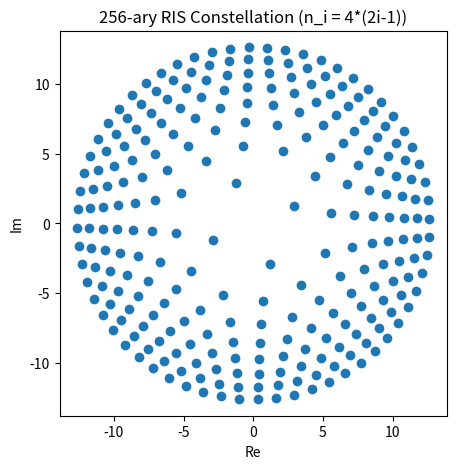
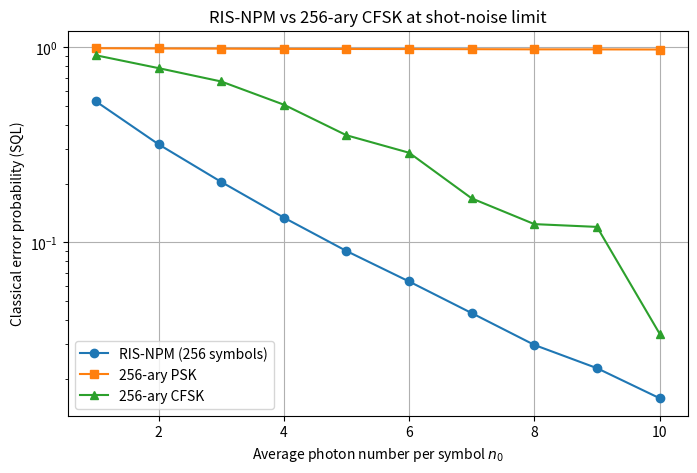

Source code (Python) for these figures, in order:
import numpy as np
import matplotlib.pyplot as plt

# ------------------------
# Simulation parameters
# ------------------------
n0_list = np.arange(1, 11)        # photon numbers per symbol
N_trials = 500               # Monte Carlo trials per symbol
M = 2**8                           # Number of symbols



# ------------------------
# Function to build RIS-NPM symbols
# ------------------------
import numpy as np

def build_RIS_NPM_symbols_256(NI_list):
    """
    Build 256-ary RIS modulation constellation:
    - 8 amplitude rings
    - i-th ring has n_i = 4*(2*i - 1) evenly spaced phase points.

    NI_list : list/array of amplitude power levels for each ring (length = 8)
              Typically increasing (e.g. np.linspace(1, 8, 8))

    Returns:
        complex numpy array of size 256
    """
    assert len(NI_list) == 8, "NI_list must have 8 amplitude rings for 256-RIS."
    alphas = []

    for i in range(1, 9):  # 1-based index for clarity
        n_i = 4 * (2 * i - 1)
        psi0 = np.pi / (2 * n_i)
        psi = psi0 + 2 * np.pi * np.arange(n_i) / n_i
        ring = np.sqrt(NI_list[i - 1]) * np.exp(1j * psi)
        alphas.append(ring)

    return np.concatenate(alphas)



# ------------------------
# Monte Carlo classical discrimination
# ------------------------
def monte_carlo_SQL(alpha_symbols, n0_list, N_trials):
    M = len(alpha_symbols)
    P_err_list = []
    for n0 in n0_list:
        alpha_scaled = np.sqrt(n0) * alpha_symbols
        errors = 0
        for j in range(M):
            # Heterodyne-like measurement
            z = alpha_scaled[j] + (np.random.randn(N_trials) + 1j*np.random.randn(N_trials))/np.sqrt(2)
            distances = np.abs(z[:, np.newaxis] - alpha_scaled[np.newaxis, :])**2
            decisions = np.argmin(distances, axis=1)
            errors += np.sum(decisions != j)
        P_err = errors / (M * N_trials)
        P_err_list.append(P_err)
    return np.array(P_err_list)

# ------------------------
# Apply RIS enhancement (linear)
# ------------------------
NI_list = np.linspace(10, 160, 8)  # amplitude levels
alphas_256 = build_RIS_NPM_symbols_256(NI_list)
print(len(alphas_256))  # 256

alpha_RIS_enhanced = np.copy(alphas_256)
# ------------------------
# 256-ary PSK symbols
# ------------------------
theta_PSK = np.pi/M  # phase step for PSK
alpha_PSK = np.exp(1j * np.arange(M) * theta_PSK)




# ------------------------
# Run Monte Carlo
# ------------------------
P_err_RIS = monte_carlo_SQL(alpha_RIS_enhanced, n0_list, N_trials)
P_err_PSK = monte_carlo_SQL(alpha_PSK, n0_list, N_trials)



Delta_omega = 2*np.pi*7e-1#3              # pulse duration (normalized)
Delta_omega_T = np.pi # constraint Δω T = π
T = Delta_omega_T / Delta_omega
Delta_theta = np.pi / M   # equal phase separation
trials = N_trials         # Monte Carlo trials per photon number
n0_vals = n0_list  # avg photon numbers

# Precompute correlation coefficients gamma_ml
def gamma(m, l):
    k = m - l
    if k == 0:
        return 1.0
    return (np.cos(k * (Delta_omega_T/2 + Delta_theta)) *
            np.sinc(k * Delta_omega_T / (2*np.pi)))  # sinc(x) = sin(pi x)/(pi x)

gamma_mat = np.zeros((M, M), dtype=float)
for m in range(M):
    for l in range(M):
        gamma_mat[m, l] = gamma(m, l)

# Gram-Schmidt orthogonalization of signal set {s_m}
# Start with correlation matrix G = gamma_mat, Cholesky factorization gives coefficients
G = gamma_mat
Q, R = np.linalg.qr(G)  # orthonormal basis approx
smi = Q.T @ G           # coefficients smi

P_err_CFSK = []

# Monte Carlo simulation
for n0 in n0_vals:
    errors = 0
    for _ in range(trials):
        j = np.random.randint(M)  # transmitted symbol
        # Build correlations C(rj, sm) for all m
        C_vals = np.zeros(M, dtype=float)
        for m in range(M):
            signal_part = np.sqrt(2*n0) * gamma_mat[j, m]
            noise_part = np.sum(smi[m, :] * np.random.randn(M))
            C_vals[m] = signal_part + noise_part
        m_hat = np.argmax(C_vals)
        if m_hat != j:
            errors += 1
    P_err_CFSK.append(errors / trials)




plt.figure(figsize=(5,5))
plt.plot(alphas_256.real, alphas_256.imag, 'o')
plt.axis('equal')
plt.title('256-ary RIS Constellation (n_i = 4*(2i-1))')
plt.xlabel('Re')
plt.ylabel('Im')
plt.show()

# ------------------------
# Plot results
# ------------------------
plt.figure(figsize=(8,5))
plt.plot(n0_list, P_err_RIS, 'o-', label='RIS-NPM (256 symbols)')
plt.plot(n0_list, P_err_PSK, 's-', label='256-ary PSK')
plt.plot(n0_list, P_err_CFSK, '^-', label='256-ary CFSK')
plt.xlabel('Average photon number per symbol $n_0$')
plt.ylabel('Classical error probability (SQL)')
plt.title('RIS-NPM vs 256-ary CFSK at shot-noise limit')
plt.grid(True)
plt.legend()
plt.yscale('log')  # optional: log-scale for better visualization
plt.savefig("SQL--CFSK_vs_RIS256.png", dpi=300, bbox_inches="tight")
plt.show()

# Print numerical values
print("n0:", n0_list)
print("P_err RIS-NPM:", P_err_RIS)
print("P_err CFSK:", P_err_CFSK)
print("P_err PSK:", P_err_PSK)
